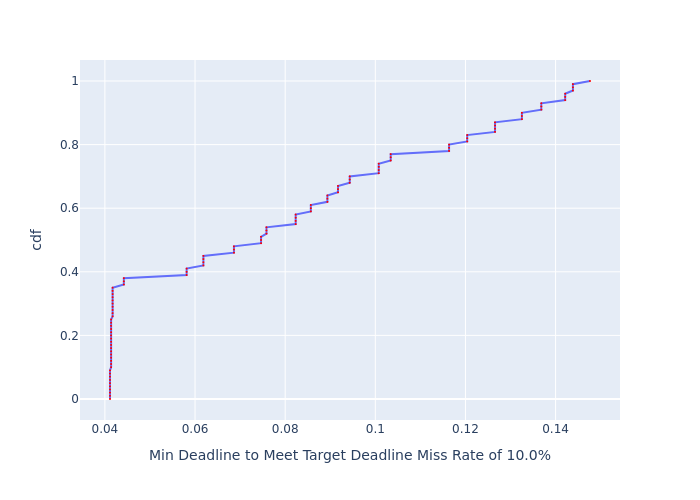

Values plotted in this chart, from the file beside it:
, cdf, Min Deadline to Meet Target Deadline Mis…
0, 0.0, 0.04113
1, 0.01, 0.04113
2, 0.02, 0.04113
3, 0.03, 0.04113
4, 0.04, 0.04113
5, 0.05, 0.04113
6, 0.06, 0.04113
7, 0.07, 0.04113
8, 0.08, 0.04113
9, 0.09, 0.04113
10, 0.1, 0.04138
11, 0.11, 0.04138
12, 0.12, 0.04138
13, 0.13, 0.04138
14, 0.14, 0.04138
15, 0.15, 0.04138
16, 0.16, 0.04138
17, 0.17, 0.04138
18, 0.18, 0.04138
19, 0.19, 0.04138
20, 0.2, 0.04138
21, 0.21, 0.04138
22, 0.22, 0.04138
23, 0.23, 0.04138
24, 0.24, 0.04138
25, 0.25, 0.04138
26, 0.26, 0.04171
27, 0.27, 0.04171
28, 0.28, 0.04171
29, 0.29, 0.04171
30, 0.3, 0.04171
31, 0.31, 0.04171
32, 0.32, 0.04171
33, 0.33, 0.04171
34, 0.34, 0.04171
35, 0.35, 0.04171
36, 0.36, 0.0442
37, 0.37, 0.0442
38, 0.38, 0.0442
39, 0.39, 0.05813
40, 0.4, 0.05813
41, 0.41, 0.05813
42, 0.42, 0.06185
43, 0.43, 0.06185
44, 0.44, 0.06185
45, 0.45, 0.06185
46, 0.46, 0.06863
47, 0.47, 0.06863
48, 0.48, 0.06863
49, 0.49, 0.07465
50, 0.5, 0.07465
51, 0.51, 0.07465
52, 0.52, 0.07585
53, 0.53, 0.07585
54, 0.54, 0.07585
55, 0.55, 0.08233
56, 0.56, 0.08233
57, 0.57, 0.08233
58, 0.58, 0.08233
59, 0.59, 0.08569
... 41 more rows
